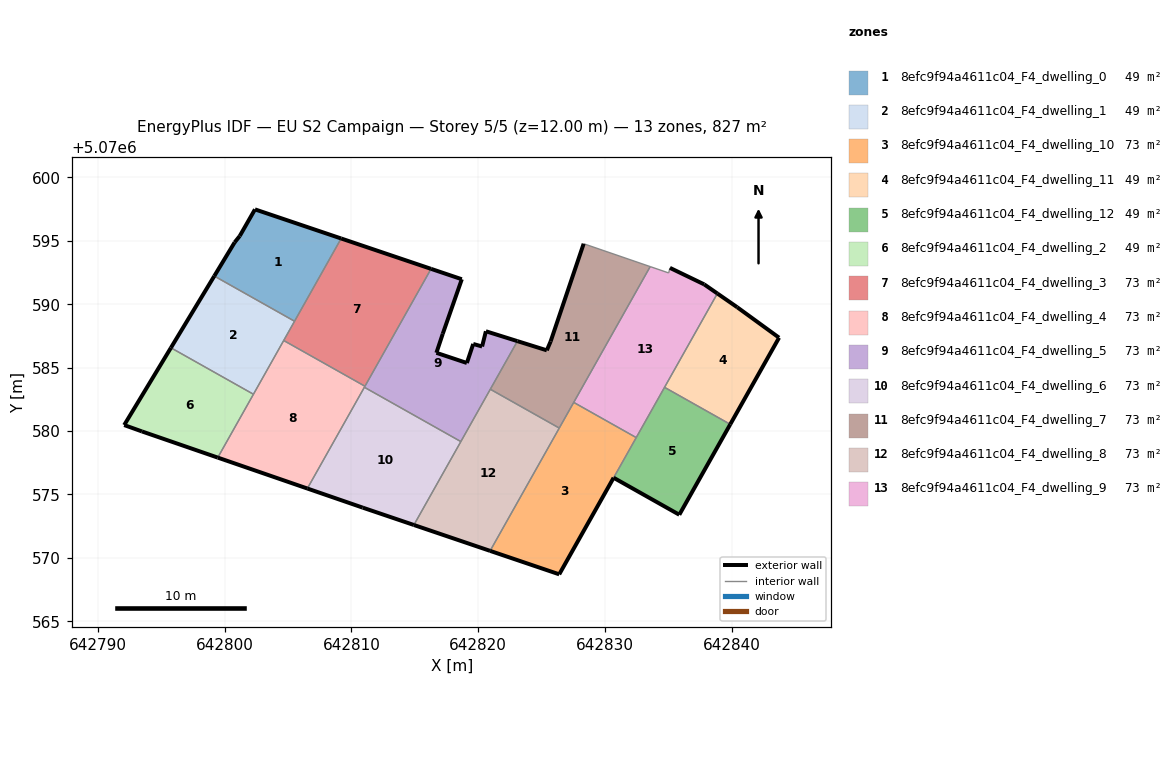
=== STOREY PLAN SPEC (per zone: floor XY polygon, exterior-wall plan segments, windows/doors) ===
zone 1: 8efc9f94a4611c04_F4_dwelling_0  (48.7 m²)
  floor: (642805.51, 5070588.66) (642809.19, 5070595.19) (642802.39, 5070597.48) (642801.19, 5070595.38) (642800.79, 5070594.88) (642799.18, 5070592.22)
  exterior wall: (642802.39, 5070597.48) – (642809.19, 5070595.19)  [7.2 m]
  exterior wall: (642799.18, 5070592.22) – (642800.79, 5070594.88)  [3.1 m]
  exterior wall: (642800.79, 5070594.88) – (642801.19, 5070595.38)  [0.6 m]
  exterior wall: (642801.19, 5070595.38) – (642802.39, 5070597.48)  [2.4 m]
  interior walls: 2
zone 2: 8efc9f94a4611c04_F4_dwelling_1  (48.7 m²)
  floor: (642802.27, 5070582.90) (642805.51, 5070588.66) (642799.18, 5070592.22) (642795.76, 5070586.57)
  exterior wall: (642795.76, 5070586.57) – (642799.18, 5070592.22)  [6.6 m]
  interior walls: 4
zone 3: 8efc9f94a4611c04_F4_dwelling_10  (73.0 m²)
  floor: (642826.38, 5070568.70) (642832.45, 5070579.49) (642827.53, 5070582.26) (642820.93, 5070570.55)
  exterior wall: (642826.38, 5070568.70) – (642820.93, 5070570.55)  [5.8 m]
  exterior wall: (642830.67, 5070576.32) – (642826.38, 5070568.70)  [8.7 m]
  interior walls: 4
zone 4: 8efc9f94a4611c04_F4_dwelling_11  (48.7 m²)
  floor: (642839.87, 5070580.53) (642843.72, 5070587.36) (642840.42, 5070589.76) (642838.85, 5070590.85) (642834.69, 5070583.45)
  exterior wall: (642838.85, 5070590.85) – (642840.42, 5070589.76)  [1.9 m]
  exterior wall: (642840.42, 5070589.76) – (642843.72, 5070587.36)  [4.1 m]
  exterior wall: (642843.72, 5070587.36) – (642839.87, 5070580.53)  [7.8 m]
  interior walls: 2
zone 5: 8efc9f94a4611c04_F4_dwelling_12  (48.7 m²)
  floor: (642835.85, 5070573.40) (642839.87, 5070580.53) (642834.69, 5070583.45) (642830.67, 5070576.32)
  exterior wall: (642839.87, 5070580.53) – (642835.85, 5070573.40)  [8.2 m]
  exterior wall: (642835.85, 5070573.40) – (642830.67, 5070576.32)  [5.9 m]
  interior walls: 3
zone 6: 8efc9f94a4611c04_F4_dwelling_2  (48.7 m²)
  floor: (642799.46, 5070577.91) (642802.27, 5070582.90) (642795.76, 5070586.57) (642792.08, 5070580.47) (642793.48, 5070579.97)
  exterior wall: (642799.46, 5070577.91) – (642793.48, 5070579.97)  [6.3 m]
  exterior wall: (642793.48, 5070579.97) – (642792.08, 5070580.47)  [1.5 m]
  exterior wall: (642792.08, 5070580.47) – (642795.76, 5070586.57)  [7.1 m]
  interior walls: 2
zone 7: 8efc9f94a4611c04_F4_dwelling_3  (73.0 m²)
  floor: (642811.06, 5070583.54) (642816.28, 5070592.79) (642809.19, 5070595.19) (642804.66, 5070587.14)
  exterior wall: (642809.19, 5070595.19) – (642816.28, 5070592.79)  [7.5 m]
  interior walls: 4
zone 8: 8efc9f94a4611c04_F4_dwelling_4  (73.0 m²)
  floor: (642806.52, 5070575.47) (642811.06, 5070583.54) (642804.66, 5070587.14) (642799.46, 5070577.91)
  exterior wall: (642806.52, 5070575.47) – (642799.46, 5070577.91)  [7.5 m]
  interior walls: 5
zone 9: 8efc9f94a4611c04_F4_dwelling_5  (73.0 m²)
  floor: (642818.62, 5070579.17) (642823.09, 5070587.09) (642820.60, 5070587.87) (642820.30, 5070586.67) (642819.60, 5070586.87) (642819.10, 5070585.37) (642816.70, 5070586.17) (642817.20, 5070587.67) (642818.70, 5070591.97) (642816.28, 5070592.79) (642811.02, 5070583.45)
  exterior wall: (642817.20, 5070587.67) – (642816.70, 5070586.17)  [1.6 m]
  exterior wall: (642816.70, 5070586.17) – (642819.10, 5070585.37)  [2.5 m]
  exterior wall: (642819.10, 5070585.37) – (642819.60, 5070586.87)  [1.6 m]
  exterior wall: (642819.60, 5070586.87) – (642820.30, 5070586.67)  [0.7 m]
  exterior wall: (642820.30, 5070586.67) – (642820.60, 5070587.87)  [1.2 m]
  exterior wall: (642820.60, 5070587.87) – (642823.09, 5070587.09)  [2.6 m]
  exterior wall: (642816.28, 5070592.79) – (642818.70, 5070591.97)  [2.6 m]
  exterior wall: (642818.70, 5070591.97) – (642817.20, 5070587.67)  [4.6 m]
  interior walls: 5
zone 10: 8efc9f94a4611c04_F4_dwelling_6  (73.0 m²)
  floor: (642814.92, 5070572.59) (642818.62, 5070579.17) (642811.02, 5070583.45) (642806.52, 5070575.47) (642810.89, 5070573.96)
  exterior wall: (642814.92, 5070572.59) – (642810.89, 5070573.96)  [4.3 m]
  exterior wall: (642810.89, 5070573.96) – (642806.52, 5070575.47)  [4.6 m]
  interior walls: 3
zone 11: 8efc9f94a4611c04_F4_dwelling_7  (73.0 m²)
  floor: (642826.39, 5070580.24) (642833.56, 5070592.97) (642828.31, 5070594.77) (642825.70, 5070587.07) (642825.40, 5070586.37) (642823.09, 5070587.09) (642820.95, 5070583.30)
  exterior wall: (642823.09, 5070587.09) – (642825.40, 5070586.37)  [2.4 m]
  exterior wall: (642825.40, 5070586.37) – (642825.70, 5070587.07)  [0.8 m]
  exterior wall: (642825.70, 5070587.07) – (642828.31, 5070594.77)  [8.1 m]
  interior walls: 5
zone 12: 8efc9f94a4611c04_F4_dwelling_8  (73.0 m²)
  floor: (642820.93, 5070570.55) (642826.39, 5070580.24) (642820.95, 5070583.30) (642814.92, 5070572.59)
  exterior wall: (642820.93, 5070570.55) – (642814.92, 5070572.59)  [6.3 m]
  interior walls: 4
zone 13: 8efc9f94a4611c04_F4_dwelling_9  (73.0 m²)
  floor: (642832.45, 5070579.49) (642838.85, 5070590.85) (642837.81, 5070591.57) (642835.11, 5070592.87) (642835.01, 5070592.47) (642833.56, 5070592.97) (642827.53, 5070582.26)
  exterior wall: (642835.11, 5070592.87) – (642837.81, 5070591.57)  [3.0 m]
  exterior wall: (642837.81, 5070591.57) – (642838.85, 5070590.85)  [1.3 m]
  interior walls: 6

=== DERIVED (storey summary) ===
Building: EU S2 Campaign
Storey: 5 of 5  (floor level z = 12.00 m)
Storey gross floor area: 827.3 m²
Zones on this storey: 13
  - 8efc9f94a4611c04_F4_dwelling_0: floor 48.7 m²; exterior wall 13.3 m (40.0 m²); WWR 0.0%
  - 8efc9f94a4611c04_F4_dwelling_1: floor 48.7 m²; exterior wall 6.6 m (19.8 m²); WWR 0.0%
  - 8efc9f94a4611c04_F4_dwelling_10: floor 73.0 m²; exterior wall 14.5 m (43.5 m²); WWR 0.0%
  - 8efc9f94a4611c04_F4_dwelling_11: floor 48.7 m²; exterior wall 13.8 m (41.5 m²); WWR 0.0%
  - 8efc9f94a4611c04_F4_dwelling_12: floor 48.7 m²; exterior wall 14.1 m (42.4 m²); WWR 0.0%
  - 8efc9f94a4611c04_F4_dwelling_2: floor 48.7 m²; exterior wall 14.9 m (44.8 m²); WWR 0.0%
  - 8efc9f94a4611c04_F4_dwelling_3: floor 73.0 m²; exterior wall 7.5 m (22.4 m²); WWR 0.0%
  - 8efc9f94a4611c04_F4_dwelling_4: floor 73.0 m²; exterior wall 7.5 m (22.4 m²); WWR 0.0%
  - 8efc9f94a4611c04_F4_dwelling_5: floor 73.0 m²; exterior wall 17.4 m (52.1 m²); WWR 0.0%
  - 8efc9f94a4611c04_F4_dwelling_6: floor 73.0 m²; exterior wall 8.9 m (26.6 m²); WWR 0.0%
  - 8efc9f94a4611c04_F4_dwelling_7: floor 73.0 m²; exterior wall 11.3 m (34.0 m²); WWR 0.0%
  - 8efc9f94a4611c04_F4_dwelling_8: floor 73.0 m²; exterior wall 6.3 m (19.0 m²); WWR 0.0%
  - 8efc9f94a4611c04_F4_dwelling_9: floor 73.0 m²; exterior wall 4.3 m (12.8 m²); WWR 0.0%
Zone adjacency (shared interzone walls):
  - 8efc9f94a4611c04_F4_dwelling_0 ↔ 8efc9f94a4611c04_F4_dwelling_1
  - 8efc9f94a4611c04_F4_dwelling_0 ↔ 8efc9f94a4611c04_F4_dwelling_3
  - 8efc9f94a4611c04_F4_dwelling_1 ↔ 8efc9f94a4611c04_F4_dwelling_2
  - 8efc9f94a4611c04_F4_dwelling_1 ↔ 8efc9f94a4611c04_F4_dwelling_3
  - 8efc9f94a4611c04_F4_dwelling_1 ↔ 8efc9f94a4611c04_F4_dwelling_4
  - 8efc9f94a4611c04_F4_dwelling_10 ↔ 8efc9f94a4611c04_F4_dwelling_12
  - 8efc9f94a4611c04_F4_dwelling_10 ↔ 8efc9f94a4611c04_F4_dwelling_7
  - 8efc9f94a4611c04_F4_dwelling_10 ↔ 8efc9f94a4611c04_F4_dwelling_8
  - 8efc9f94a4611c04_F4_dwelling_10 ↔ 8efc9f94a4611c04_F4_dwelling_9
  - 8efc9f94a4611c04_F4_dwelling_11 ↔ 8efc9f94a4611c04_F4_dwelling_12
  - 8efc9f94a4611c04_F4_dwelling_11 ↔ 8efc9f94a4611c04_F4_dwelling_9
  - 8efc9f94a4611c04_F4_dwelling_12 ↔ 8efc9f94a4611c04_F4_dwelling_9
  - 8efc9f94a4611c04_F4_dwelling_2 ↔ 8efc9f94a4611c04_F4_dwelling_4
  - 8efc9f94a4611c04_F4_dwelling_3 ↔ 8efc9f94a4611c04_F4_dwelling_4
  - 8efc9f94a4611c04_F4_dwelling_3 ↔ 8efc9f94a4611c04_F4_dwelling_5
  - 8efc9f94a4611c04_F4_dwelling_4 ↔ 8efc9f94a4611c04_F4_dwelling_5
  - 8efc9f94a4611c04_F4_dwelling_4 ↔ 8efc9f94a4611c04_F4_dwelling_6
  - 8efc9f94a4611c04_F4_dwelling_5 ↔ 8efc9f94a4611c04_F4_dwelling_6
  - 8efc9f94a4611c04_F4_dwelling_5 ↔ 8efc9f94a4611c04_F4_dwelling_7
  - 8efc9f94a4611c04_F4_dwelling_5 ↔ 8efc9f94a4611c04_F4_dwelling_8
  - 8efc9f94a4611c04_F4_dwelling_6 ↔ 8efc9f94a4611c04_F4_dwelling_8
  - 8efc9f94a4611c04_F4_dwelling_7 ↔ 8efc9f94a4611c04_F4_dwelling_8
  - 8efc9f94a4611c04_F4_dwelling_7 ↔ 8efc9f94a4611c04_F4_dwelling_9